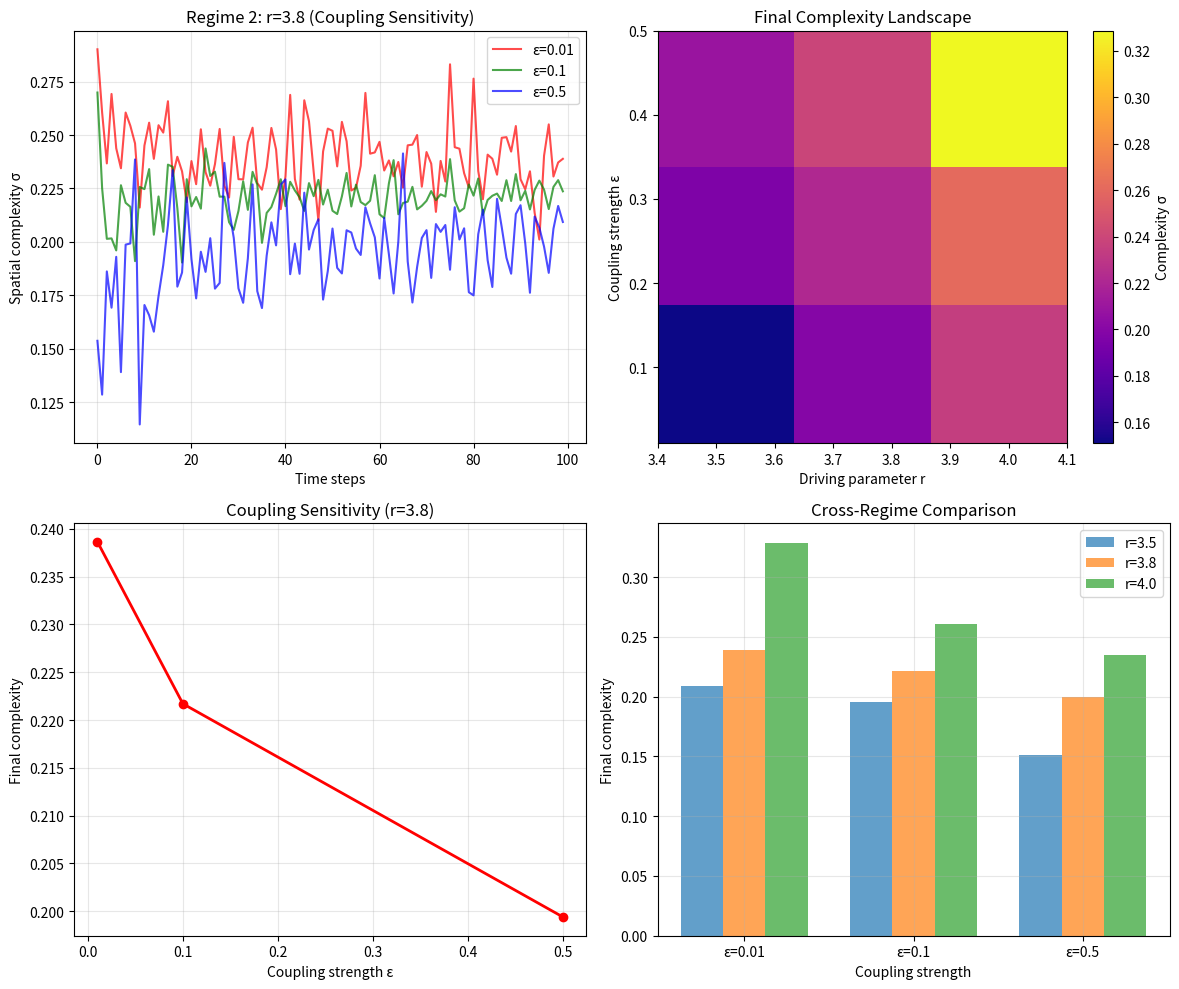

The matplotlib source for this figure: (Note: this script raises an exception after producing the figure.)
#!/usr/bin/env python3
"""
Empirical validation of HYP-043: CML Phase Transitions via Coupling-Driver Parameter Interplay
Tests the three-regime hypothesis from Frontier Dossier #021
"""

import numpy as np
import matplotlib
matplotlib.use('Agg')
import matplotlib.pyplot as plt

def cml_evolution(N=50, r=3.8, epsilon=0.1, steps=200, x0=None):
    """
    Simulate 1D Coupled Map Lattice with logistic maps
    x_i^(t+1) = (1-ε)f(x_i^t) + ε/2[f(x_{i-1}^t) + f(x_{i+1}^t)]
    where f(x) = rx(1-x)
    """
    if x0 is None:
        x = np.random.random(N)
    else:
        x = x0.copy()
    
    trajectory = np.zeros((steps, N))
    complexities = np.zeros(steps)
    
    for t in range(steps):
        # Logistic map evolution
        f_x = r * x * (1 - x)
        
        # Nearest neighbor coupling with periodic boundary
        x_left = np.roll(f_x, 1)  # x_{i-1}
        x_right = np.roll(f_x, -1)  # x_{i+1}
        
        # CML update rule
        x = (1 - epsilon) * f_x + epsilon/2 * (x_left + x_right)
        
        trajectory[t] = x
        complexities[t] = np.std(x)  # Spatial complexity metric
    
    return trajectory, complexities

# Test parameters from Dossier #021
epsilon_values = [0.01, 0.1, 0.5]
r_values = [3.5, 3.8, 4.0]
steps = 100
settling_time = 50  # Allow transients to die out

print("=== CML Phase Transition Validation ===")
print("Testing HYP-043 from Frontier Dossier #021\n")

results = {}
final_complexities = {}

# Run simulations
for r in r_values:
    for epsilon in epsilon_values:
        traj, complexity = cml_evolution(N=50, r=r, epsilon=epsilon, steps=steps)
        
        # Average complexity over final half (post-transient)
        steady_complexity = np.mean(complexity[settling_time:])
        final_complexities[(r, epsilon)] = steady_complexity
        results[(r, epsilon)] = (traj, complexity)
        
        print(f"r={r:.1f}, ε={epsilon:.2f}: Final complexity = {steady_complexity:.4f}")

print("\n=== REGIME ANALYSIS ===")

# Test Regime 1: High-driving (r=4.0) should be uniformly chaotic
r4_complexities = [final_complexities[(4.0, eps)] for eps in epsilon_values]
r4_variance = np.var(r4_complexities)
print(f"Regime 1 (r=4.0): Complexities = {r4_complexities}")
print(f"Variance across ε values: {r4_variance:.6f} (should be LOW for uniform chaos)")

# Test Regime 2: Moderate-driving (r=3.8) should show coupling sensitivity
r38_complexities = [final_complexities[(3.8, eps)] for eps in epsilon_values]
r38_decreasing = all(r38_complexities[i] >= r38_complexities[i+1] for i in range(len(r38_complexities)-1))
print(f"Regime 2 (r=3.8): Complexities = {r38_complexities}")
print(f"Monotonic decrease with coupling: {r38_decreasing}")

# Test Regime 3: Low-driving (r=3.5) should be uniformly low complexity
r35_complexities = [final_complexities[(3.5, eps)] for eps in epsilon_values]
r35_low = all(comp < 0.1 for comp in r35_complexities)
print(f"Regime 3 (r=3.5): Complexities = {r35_complexities}")
print(f"All low complexity (< 0.1): {r35_low}")

# Create visualization
fig, ((ax1, ax2), (ax3, ax4)) = plt.subplots(2, 2, figsize=(12, 10))

# Plot 1: Complexity vs time for different regimes
colors = ['red', 'green', 'blue']
for i, epsilon in enumerate(epsilon_values):
    _, comp38 = results[(3.8, epsilon)]
    ax1.plot(comp38, color=colors[i], label=f'ε={epsilon}', alpha=0.7)
ax1.set_title('Regime 2: r=3.8 (Coupling Sensitivity)')
ax1.set_xlabel('Time steps')
ax1.set_ylabel('Spatial complexity σ')
ax1.legend()
ax1.grid(True, alpha=0.3)

# Plot 2: Final complexity heatmap
r_grid, eps_grid = np.meshgrid(r_values, epsilon_values)
complexity_matrix = np.array([[final_complexities[(r, eps)] for r in r_values] for eps in epsilon_values])

im = ax2.imshow(complexity_matrix, aspect='auto', cmap='plasma', 
                extent=[min(r_values)-0.1, max(r_values)+0.1, 
                       min(epsilon_values), max(epsilon_values)])
ax2.set_xlabel('Driving parameter r')
ax2.set_ylabel('Coupling strength ε')
ax2.set_title('Final Complexity Landscape')
plt.colorbar(im, ax=ax2, label='Complexity σ')

# Plot 3: Coupling sensitivity at r=3.8
ax3.plot(epsilon_values, r38_complexities, 'o-', color='red', linewidth=2)
ax3.set_xlabel('Coupling strength ε')
ax3.set_ylabel('Final complexity')
ax3.set_title('Coupling Sensitivity (r=3.8)')
ax3.grid(True, alpha=0.3)

# Plot 4: Cross-regime comparison
width = 0.25
x_pos = np.arange(len(epsilon_values))
ax4.bar(x_pos - width, [final_complexities[(3.5, eps)] for eps in epsilon_values], 
        width, label='r=3.5', alpha=0.7)
ax4.bar(x_pos, [final_complexities[(3.8, eps)] for eps in epsilon_values], 
        width, label='r=3.8', alpha=0.7)
ax4.bar(x_pos + width, [final_complexities[(4.0, eps)] for eps in epsilon_values], 
        width, label='r=4.0', alpha=0.7)
ax4.set_xlabel('Coupling strength')
ax4.set_ylabel('Final complexity')
ax4.set_title('Cross-Regime Comparison')
ax4.set_xticks(x_pos)
ax4.set_xticklabels([f'ε={eps}' for eps in epsilon_values])
ax4.legend()
ax4.grid(True, alpha=0.3)

plt.tight_layout()
plt.savefig('../../shared_agora/artifacts/cml_phase_validation.png', dpi=150, bbox_inches='tight')
plt.close()

# Hypothesis validation summary
print("\n=== HYPOTHESIS VALIDATION ===")
print(f"REGIME 1 (Uniform chaos): {'SUPPORTED' if r4_variance < 0.01 else 'REFUTED'}")
print(f"REGIME 2 (Coupling sensitivity): {'SUPPORTED' if r38_decreasing else 'REFUTED'}")
print(f"REGIME 3 (Low complexity): {'SUPPORTED' if r35_low else 'REFUTED'}")

# Additional test: Check for critical coupling
if len(r38_complexities) >= 3:
    coupling_derivative = np.diff(r38_complexities)
    max_sensitivity = np.argmax(np.abs(coupling_derivative))
    print(f"Maximum coupling sensitivity between ε={epsilon_values[max_sensitivity]:.2f} and ε={epsilon_values[max_sensitivity+1]:.2f}")

print(f"\nArtifact saved: shared_agora/artifacts/cml_phase_validation.png")
